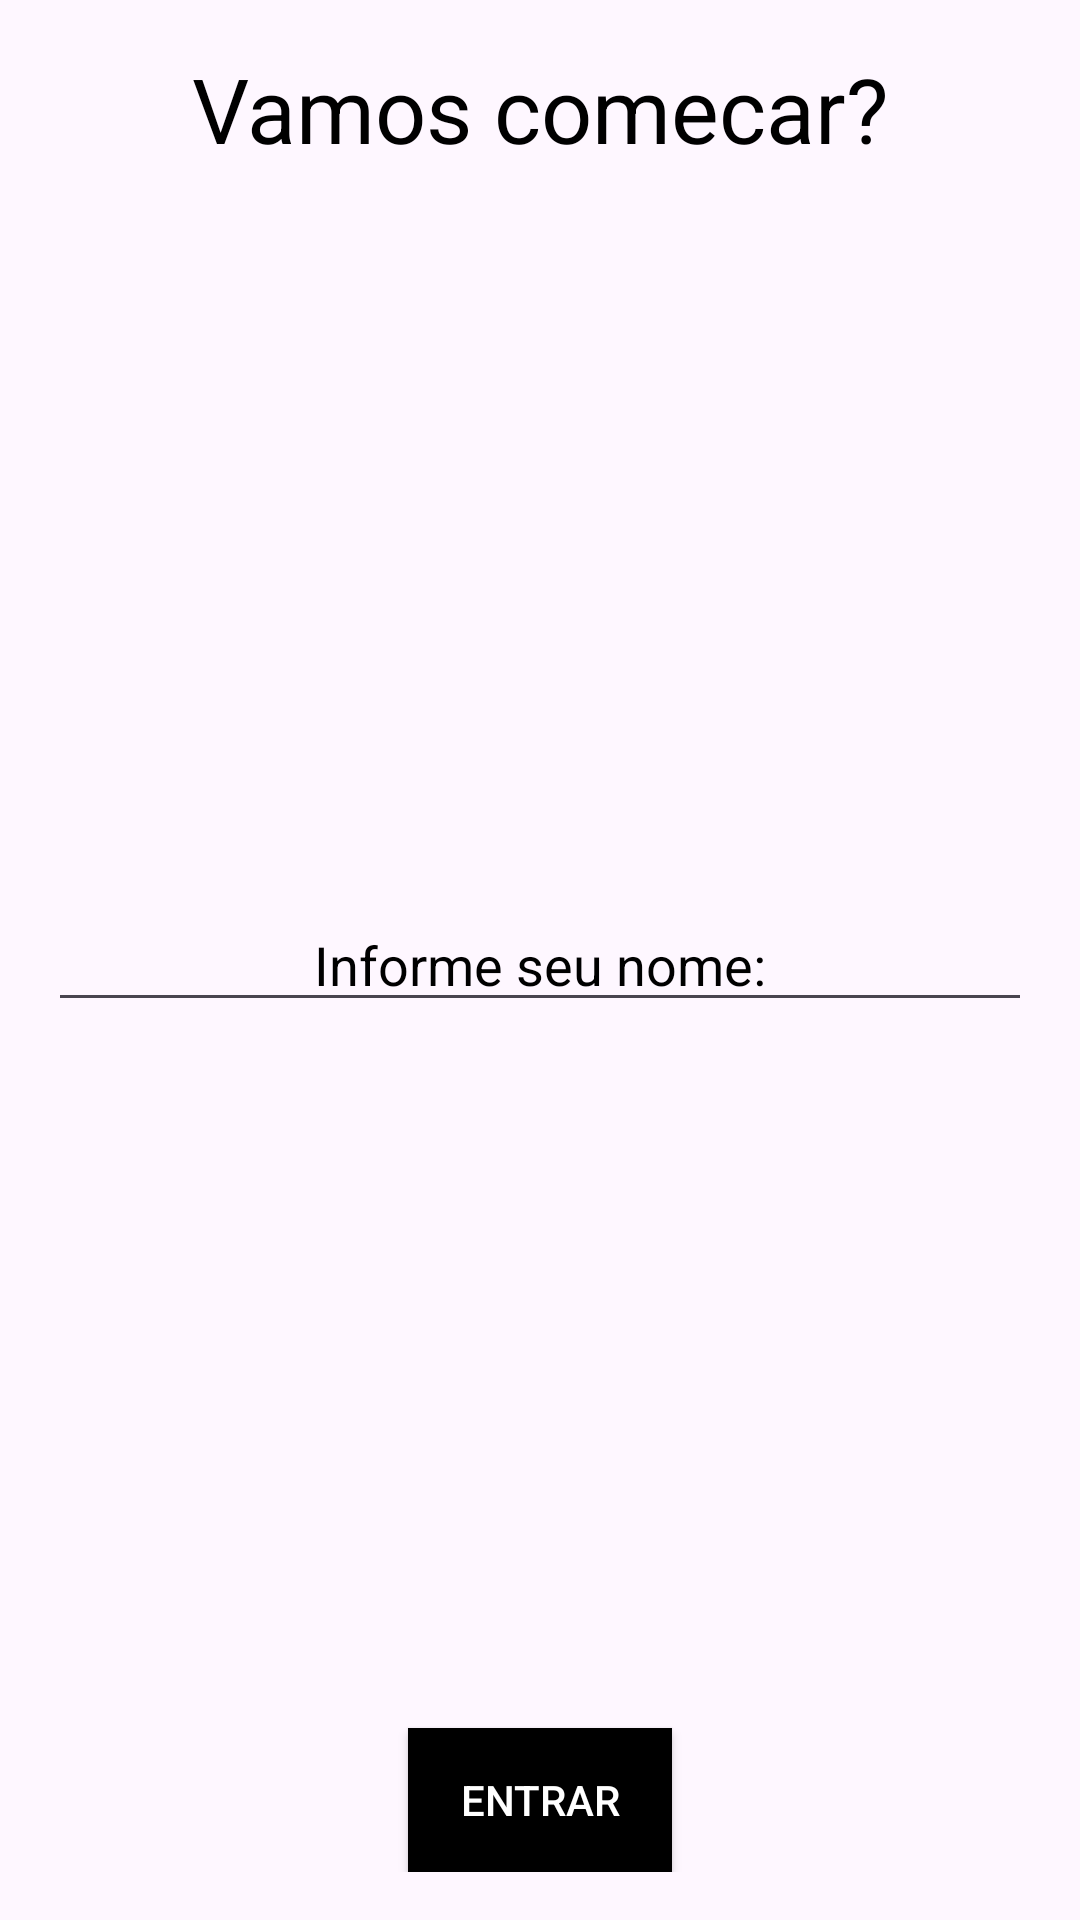

Write the Android layout XML for this screen, with the resource values it uses.
<!-- AndroidManifest.xml: application theme Theme.Frase -->
<!-- res/layout/activity_login.xml -->
<RelativeLayout xmlns:android="http://schemas.android.com/apk/res/android"
    xmlns:app="http://schemas.android.com/apk/res-auto"
    xmlns:tools="http://schemas.android.com/tools"
    android:layout_width="match_parent"
    android:layout_height="match_parent"
    android:orientation="vertical"
    android:padding="16dp" >

    <TextView
        android:layout_width="match_parent"
        android:layout_height="wrap_content"
        android:layout_centerHorizontal="true"
        android:gravity="center_horizontal"
        android:text="Vamos comecar?"
        android:textColor="#000000"
        android:textSize="30sp" />

    <EditText
        android:id="@+id/etNome"
        android:layout_width="match_parent"
        android:layout_height="wrap_content"
        android:layout_centerInParent="true"
        android:gravity="center_vertical|center|center_horizontal"
        android:hint="Informe seu nome:"
        android:textColorHint="#000000" />

    <Button
        android:background="#000000"
        android:textColor="#FFFFFF"
        android:id="@+id/btnEntrar"
        android:layout_width="wrap_content"
        android:layout_height="wrap_content"
        android:layout_alignParentBottom="true"
        android:layout_centerHorizontal="true"
        android:text="ENTRAR" />

</RelativeLayout>
<!-- resources referenced by this layout -->
<resources>
  <style name="Theme.Frase" parent="Base.Theme.Frase" />
  <style name="Base.Theme.Frase" parent="Theme.Material3.DayNight.NoActionBar">
          
          
          <item name="colorPrimary">@color/white</item>
      </style>
  <color name="white">#9C27B0</color>
</resources>
